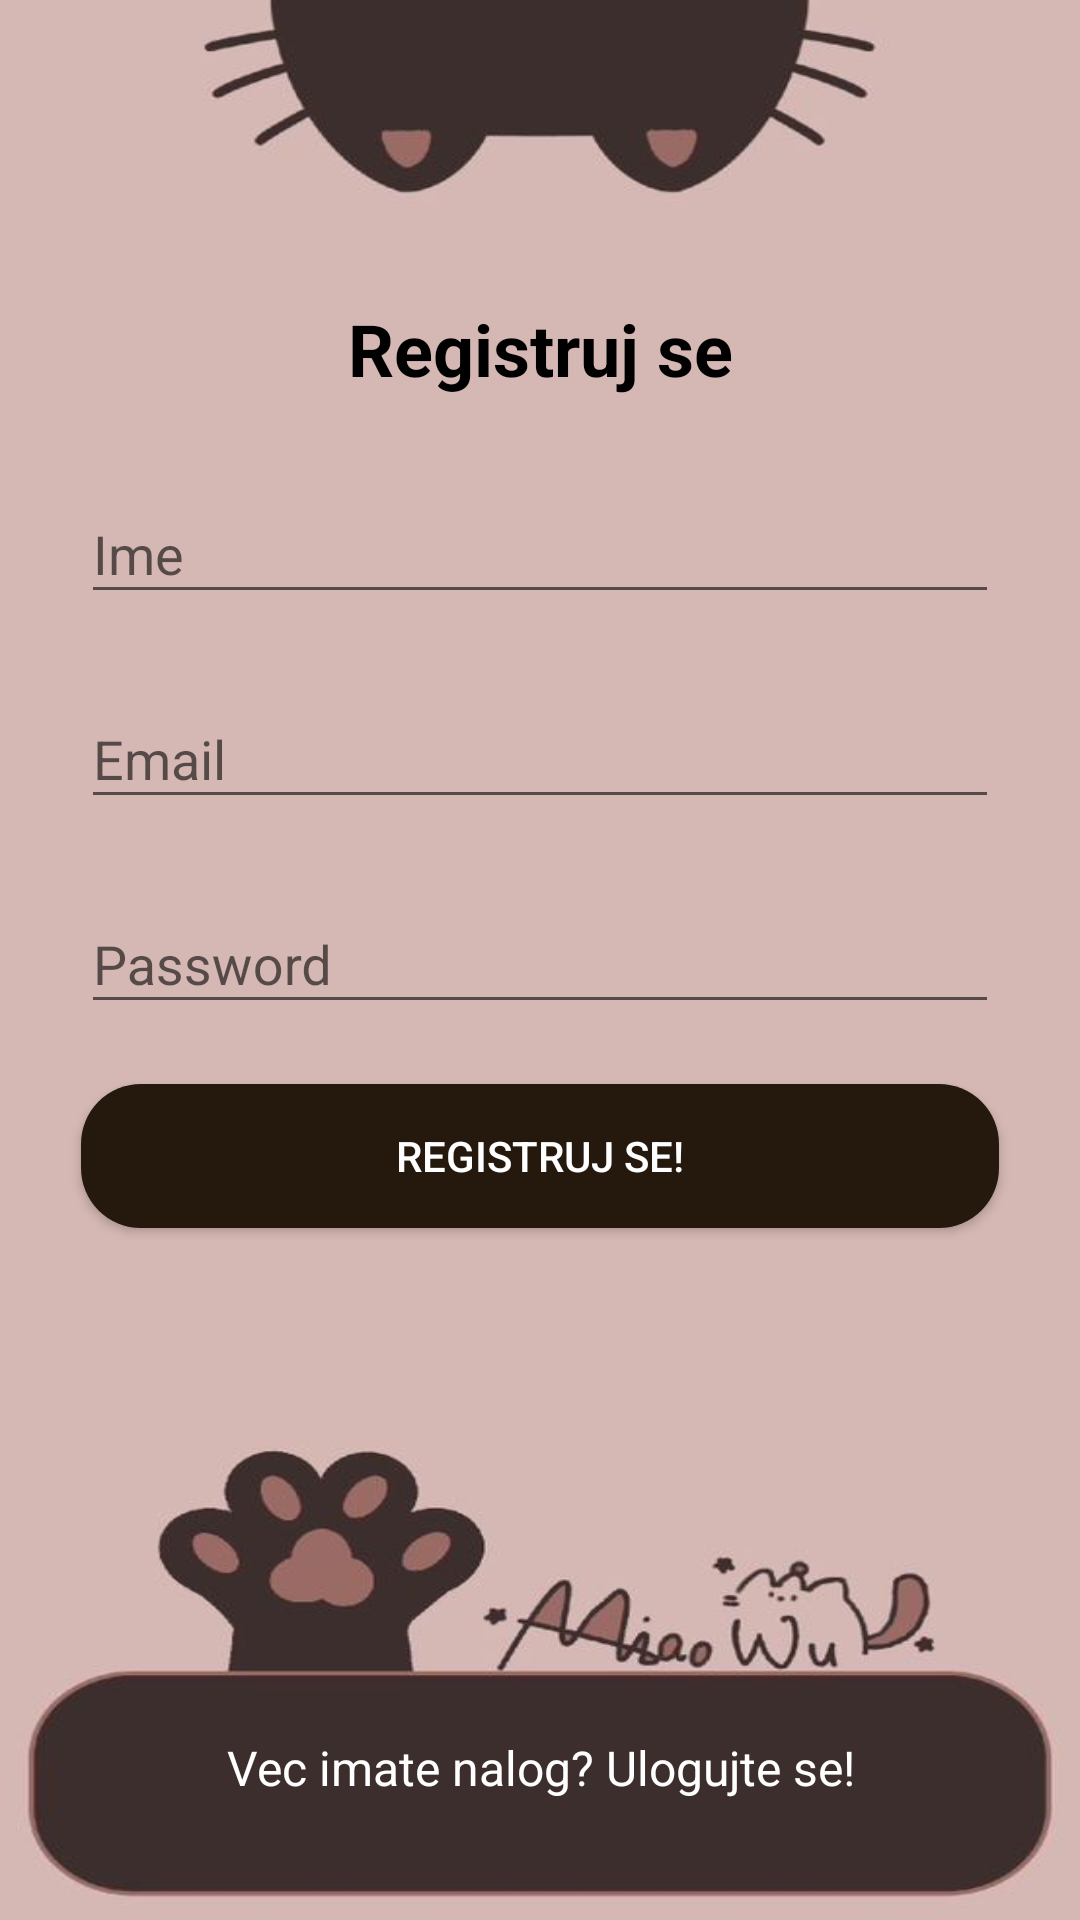

This screen was rendered from an Android layout file. Write that file and the resources it references.
<!-- AndroidManifest.xml: application theme Theme.PiCare -->
<!-- res/layout/activity_register.xml -->
<?xml version="1.0" encoding="utf-8"?>
<androidx.constraintlayout.widget.ConstraintLayout xmlns:android="http://schemas.android.com/apk/res/android"
    xmlns:app="http://schemas.android.com/apk/res-auto"
    android:layout_width="match_parent"
    android:layout_height="match_parent"
    android:background="@drawable/slika1">

    
    <TextView
        android:id="@+id/titleText"
        android:layout_width="wrap_content"
        android:layout_height="wrap_content"
        android:text="Registruj se"
        android:textColor="@color/black"
        android:textSize="24sp"
        android:textStyle="bold"
        app:layout_constraintTop_toTopOf="parent"
        app:layout_constraintStart_toStartOf="parent"
        app:layout_constraintEnd_toEndOf="parent"
        android:layout_marginTop="100dp" />

    
    <com.google.android.material.textfield.TextInputLayout
        android:id="@+id/displayNameInputLayout"
        android:layout_width="0dp"
        android:layout_height="wrap_content"
        android:hint="Ime"
        app:layout_constraintWidth_percent="0.85"
        app:layout_constraintTop_toBottomOf="@id/titleText"
        app:layout_constraintStart_toStartOf="parent"
        app:layout_constraintEnd_toEndOf="parent"
        android:layout_marginTop="20dp">

        <com.google.android.material.textfield.TextInputEditText
            android:id="@+id/displayNameInput"
            android:layout_width="match_parent"
            android:layout_height="wrap_content"
            android:inputType="textPersonName" />
    </com.google.android.material.textfield.TextInputLayout>

    
    <com.google.android.material.textfield.TextInputLayout
        android:id="@+id/emailInputLayout"
        android:layout_width="0dp"
        android:layout_height="wrap_content"
        android:hint="Email"
        app:layout_constraintWidth_percent="0.85"
        app:layout_constraintTop_toBottomOf="@id/displayNameInputLayout"
        app:layout_constraintStart_toStartOf="parent"
        app:layout_constraintEnd_toEndOf="parent"
        android:layout_marginTop="16dp">

        <com.google.android.material.textfield.TextInputEditText
            android:id="@+id/emailInput"
            android:layout_width="match_parent"
            android:layout_height="wrap_content"
            android:inputType="textEmailAddress" />
    </com.google.android.material.textfield.TextInputLayout>

    
    <com.google.android.material.textfield.TextInputLayout
        android:id="@+id/passwordInputLayout"
        android:layout_width="0dp"
        android:layout_height="wrap_content"
        android:hint="Password"
        app:layout_constraintWidth_percent="0.85"
        app:layout_constraintTop_toBottomOf="@id/emailInputLayout"
        app:layout_constraintStart_toStartOf="parent"
        app:layout_constraintEnd_toEndOf="parent"
        android:layout_marginTop="16dp">

        <com.google.android.material.textfield.TextInputEditText
            android:id="@+id/passwordInput"
            android:layout_width="match_parent"
            android:layout_height="wrap_content"
            android:inputType="textPassword" />
    </com.google.android.material.textfield.TextInputLayout>

    
    <Button
        android:id="@+id/registerButton"
        android:layout_width="0dp"
        android:layout_height="wrap_content"
        android:text="Registruj se!"
        android:textColor="@android:color/white"
        android:background="@drawable/button_radius"
        app:layout_constraintWidth_percent="0.85"
        app:layout_constraintTop_toBottomOf="@id/passwordInputLayout"
        app:layout_constraintStart_toStartOf="parent"
        app:layout_constraintEnd_toEndOf="parent"
        android:layout_marginTop="20dp" />

    
    <TextView
        android:id="@+id/backToLogin"
        android:layout_width="wrap_content"
        android:layout_height="wrap_content"
        android:text="Vec imate nalog? Ulogujte se!"
        android:textColor="@color/white"
        android:textSize="16sp"
        android:gravity="center"
        app:layout_constraintBottom_toBottomOf="parent"
        app:layout_constraintStart_toStartOf="parent"
        app:layout_constraintEnd_toEndOf="parent"
        android:layout_marginBottom="40dp" />

</androidx.constraintlayout.widget.ConstraintLayout>
<!-- resources referenced by this layout -->
<resources>
  <color name="black">#FF000000</color>
  <color name="white">#FFFFFFFF</color>
  <!-- drawable button_radius (drawable) -->
  <?xml version="1.0" encoding="utf-8"?>
  <shape xmlns:android="http://schemas.android.com/apk/res/android"
  
      android:shape="rectangle">
      <solid android:color="@color/brown" />
      <corners
          android:radius="20dp"/>
  
  </shape>
  <!-- drawable slika1: jpg bitmap (drawable, 17277 bytes) -->
  <style name="Theme.PiCare" parent="Theme.AppCompat.DayNight.NoActionBar">
          
          <item name="colorPrimary">@color/purple_500</item>
          <item name="colorPrimaryVariant">@color/purple_700</item>
          <item name="colorOnPrimary">@color/white</item>
          
          <item name="colorSecondary">@color/teal_200</item>
          <item name="colorSecondaryVariant">@color/teal_700</item>
          <item name="colorOnSecondary">@color/black</item>
          
          <item name="android:statusBarColor">?attr/colorPrimaryVariant</item>
          
      </style>
  <color name="brown">#25190D</color>
  <color name="purple_500">#FF6200EE</color>
  <color name="purple_700">#FF3700B3</color>
  <color name="teal_200">#FF03DAC5</color>
  <color name="teal_700">#FF018786</color>
</resources>
